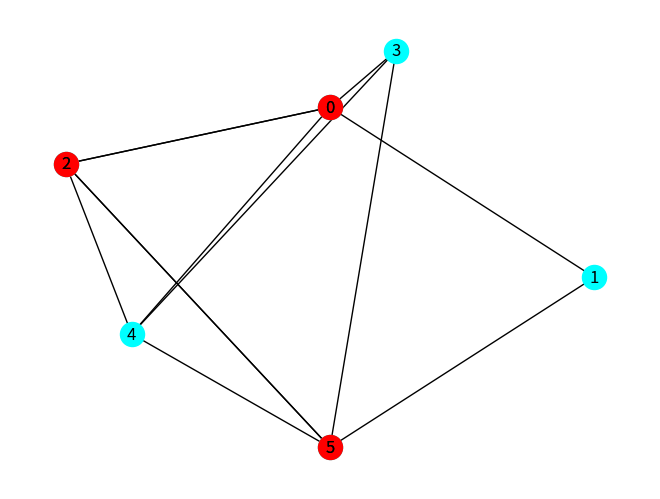

Python code for this plot:
import numpy as np
import matplotlib.pyplot as plt
import networkx as nx

N_NODES = 6
X_LIM = 10
Y_LIM = 10
LMBDA = 0.3

def make_edge_list(graph_matrix):
    indices = np.where(graph_matrix > 0)
    return [[indices[0][i], indices[1][i]] for i in range(len(indices[0]))]

class Environment():
    def __init__(self, n_nodes, x_lim, y_lim, lmbda):
        self.n_nodes = n_nodes
        self.x_lim = x_lim
        self.y_lim = y_lim
        self.lmbda = lmbda
        self.graph_matrix, self.node_positions, self.edge_list = self._generate_graph()

    def _generate_graph(self):
        # generate node positions
        node_positions = np.zeros((self.n_nodes, 2))
        for i in range(self.n_nodes):
            already_exists = True
            while already_exists:
                node_position = np.array((np.random.randint(0, self.x_lim), np.random.randint(0, self.y_lim)))
                if not (node_position == node_positions).all(1).any():
                    already_exists = False
            node_positions[i] = node_position

        # generate node connections
        graph_matrix = np.zeros((self.n_nodes, self.n_nodes))
        for node_no, node_pos in enumerate(node_positions):
            distances = np.linalg.norm(node_positions - node_pos, axis=1)
            distances[distances == 0] = np.inf
            nearest_connection_index = np.argmin(distances)
            graph_matrix[node_no, nearest_connection_index] = np.min(distances[distances > 0])
            probability_for_connection = np.exp(-self.lmbda * distances)
            additional_connection_indices = np.where(probability_for_connection > np.random.uniform(0, 1, self.n_nodes))[0]
            for connection_index in additional_connection_indices:
                if not connection_index == node_no:
                    graph_matrix[node_no, connection_index] = distances[connection_index]

        edge_list = make_edge_list(graph_matrix)

        return graph_matrix, node_positions, edge_list

    def draw(self):
        map_graph = nx.Graph()
        map_graph.add_edges_from(self.edge_list)
        nx.draw(map_graph, self.node_positions, node_color='cyan', with_labels=True)

class Member():
    def __init__(self, graph_matrix, node_positions):
        self.graph_matrix = graph_matrix
        self.node_positions = node_positions
        self.route = np.zeros(1, dtype=int)

        preceed = True
        i = 0
        while preceed:
            self.route = np.append(self.route, np.random.choice(np.nonzero(graph_matrix[self.route[i]])[0]))
            i += 1
            if self.route[i] == np.shape(graph_matrix)[0] - 1:
                preceed = False

    def draw(self):
        edges = [[self.route[i], self.route[i + 1]] for i in range(len(self.route) - 1)]
        positions = [self.node_positions[node] for node in self.route]
        route_graph = nx.Graph()
        route_graph.add_edges_from(edges)
        nx.draw(route_graph, self.node_positions, node_color='red', with_labels=True)


if '__main__' == __name__:
    np.random.seed(1)

    env = Environment(N_NODES, X_LIM, Y_LIM, LMBDA)

    for _ in range(1):
        member = Member(env.graph_matrix, env.node_positions)

    env.draw()
    member.draw()
    plt.show()
